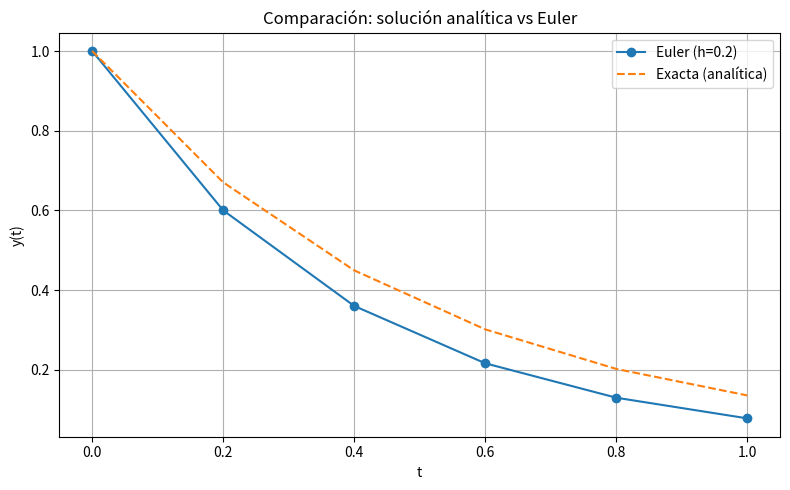

Write Python code to recreate this figure.
import numpy as np
import matplotlib.pyplot as plt

# =========================
# Problema (EDO separable):
# dy/dt = -k*y,  y(0)=y0
# Ejemplo real: enfriamiento simple / decaimiento
# =========================

k = 2.0     # constante (elige 1, 2, etc.)
y0 = 1.0    # condición inicial
h = 0.2     # paso (pedido)
t0 = 0.0
t_end = 1.0

def exacta(t):
    # Solución analítica por separación de variables:
    # y(t) = y0 * e^(-k t)
    return y0 * np.exp(-k * t)

def euler():
    # Euler: y_{n+1} = y_n + h*f(t_n, y_n), f=-k*y
    t_vals = [t0]
    y_vals = [y0]

    n_steps = int(round((t_end - t0) / h))
    t = t0
    y = y0

    for _ in range(n_steps):
        y = y + h * (-k * y)
        t = t + h
        t_vals.append(t)
        y_vals.append(y)

    return np.array(t_vals), np.array(y_vals)

# Calcular
t_eu, y_eu = euler()
y_ex = exacta(t_eu)
error = np.abs(y_eu - y_ex)

# Tabla para evidencia
print("t\tEuler\t\tExacta\t\tError")
for t, ye, yx, er in zip(t_eu, y_eu, y_ex, error):
    print(f"{t:.1f}\t{ye:.6f}\t{yx:.6f}\t{er:.6f}")

# Gráfica
plt.figure(figsize=(8,5))
plt.plot(t_eu, y_eu, marker="o", label="Euler (h=0.2)")
plt.plot(t_eu, y_ex, linestyle="--", label="Exacta (analítica)")
plt.title("Comparación: solución analítica vs Euler")
plt.xlabel("t")
plt.ylabel("y(t)")
plt.grid(True)
plt.legend()
plt.tight_layout()
plt.savefig("comparacion.png")
print("\n✅ Se guardó la gráfica: comparacion.png")
